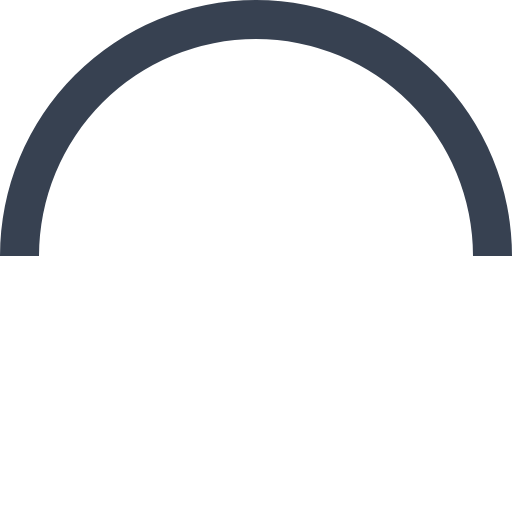
t = 0.00 s
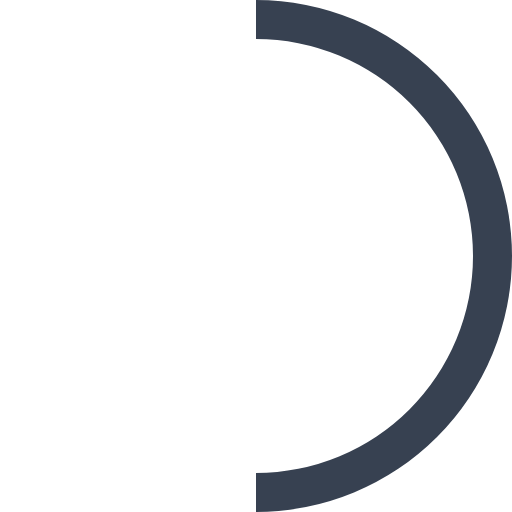
t = 0.45 s
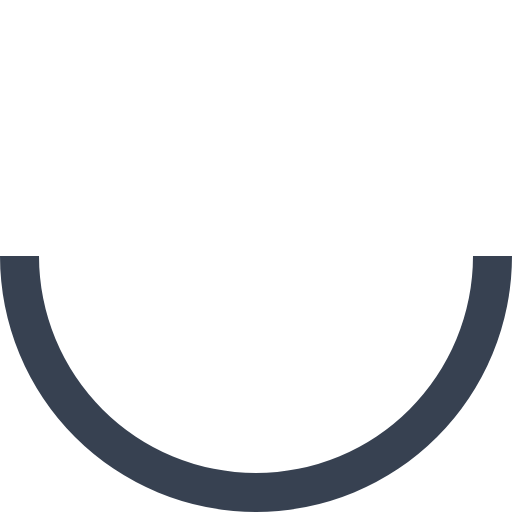
t = 0.90 s
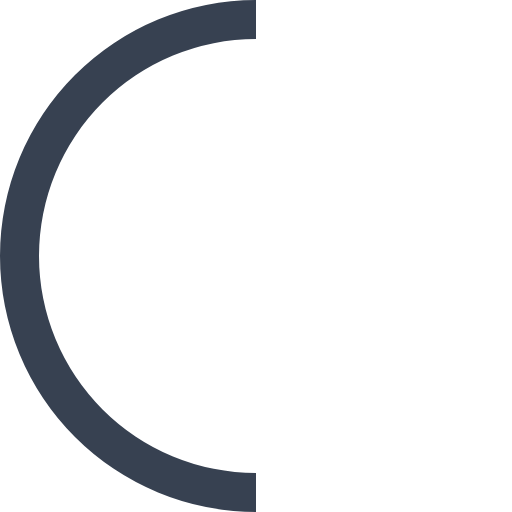
t = 1.35 s

The animated SVG that drew these frames (rendered in a browser with its animation timeline set to each time). Animation: 1 SMIL element (animateTransform=1); one cycle of 1.80 s, repeats indefinitely.

<?xml version="1.0" encoding="UTF-8" standalone="no"?><svg xmlns:svg="http://www.w3.org/2000/svg" xmlns="http://www.w3.org/2000/svg" xmlns:xlink="http://www.w3.org/1999/xlink" version="1.0" width="35px" height="35px" viewBox="0 0 128 128" xml:space="preserve"><g><path d="M64 9.75A54.25 54.25 0 0 0 9.75 64H0a64 64 0 0 1 128 0h-9.75A54.25 54.25 0 0 0 64 9.75z" fill="#374151"/><animateTransform attributeName="transform" type="rotate" from="0 64 64" to="360 64 64" dur="1800ms" repeatCount="indefinite"></animateTransform></g></svg>